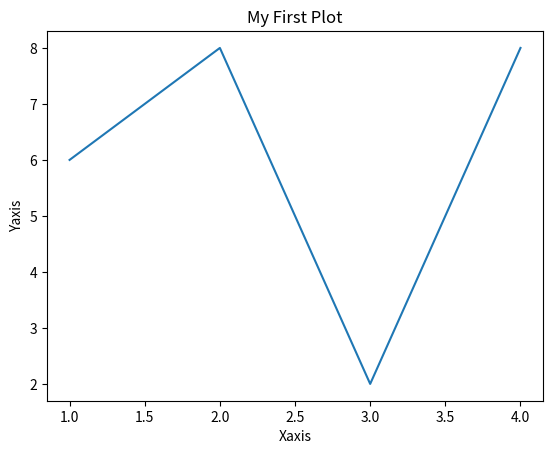

Here is the Python script that generated this plot:
import matplotlib.pyplot as plt

plt.plot([1,2,3,4], [6,8,2,8])
plt.xlabel('Xaxis')
plt.ylabel('Yaxis')
plt.title('My First Plot')
plt.show() 
